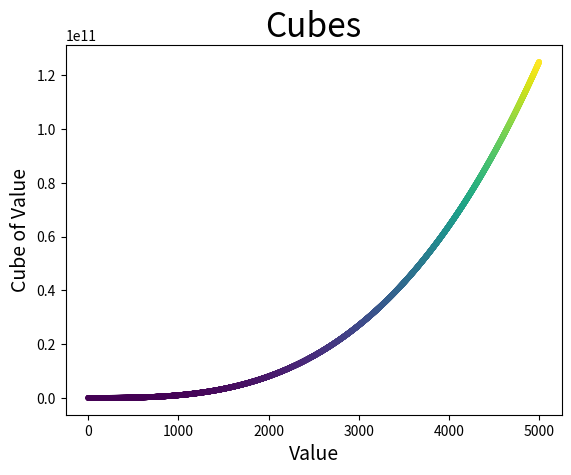

Python code for this plot:
# Desai Drummond
# Chapter 15: Cubes

import matplotlib.pyplot as plt

# Generate the first 5,000 cubic numbers
x_values = list(range(1, 5001))
y_values = [x**3 for x in x_values]

# Create a scatter plot with a colormap
plt.scatter(x_values, y_values, c=y_values, cmap='viridis', s=10)

plt.title("Cubes", fontsize=24)
plt.xlabel("Value", fontsize=14)
plt.ylabel("Cube of Value", fontsize=14)

plt.show()
